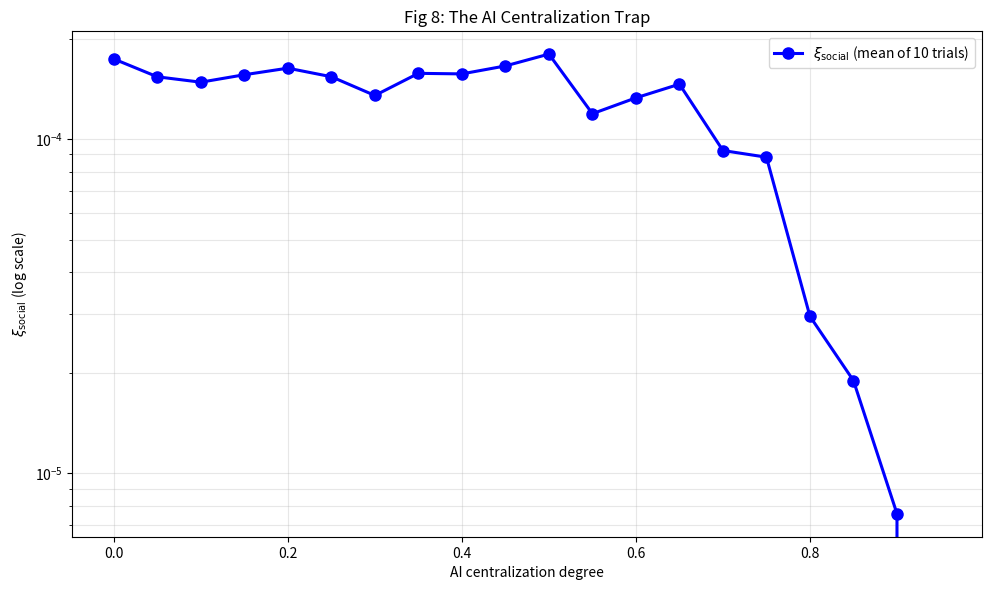

Generate this figure with matplotlib:
#!/usr/bin/env python3
"""nea_ai_centralization_trap.py - Clean mean curve."""
import numpy as np
import matplotlib
matplotlib.use('Agg')
import matplotlib.pyplot as plt


def build_social_graph(N, ai_coupling, seed=0):
    rng = np.random.default_rng(seed)
    A = np.zeros((N + 1, N + 1))
    for i in range(1, N+1):
        A[0, i] = 0.1 + 0.9 * ai_coupling
        A[i, 0] = 0.05
    p_human = 0.4 * (1.0 - ai_coupling)
    for i in range(1, N+1):
        for j in range(i+1, N+1):
            if rng.random() < p_human:
                A[i, j] = 0.5 + 0.5 * rng.random()
                A[j, i] = 0.3 + 0.3 * rng.random()
    for i in range(N+1):
        if A[i].sum() < 1e-3:
            j = (i+1) % (N+1)
            A[i, j] = A[j, i] = 0.05
    return A


def spectral_vitality(A):
    deg = np.maximum(A.sum(axis=1), 1e-3)
    L = np.eye(A.shape[0]) - A / deg[:, None]
    eigs = np.linalg.eigvals(L)
    return np.var(np.imag(eigs))


def run_ai_trap_audit():
    N = 30
    n_trials = 10
    couplings = np.linspace(0.0, 0.95, 20)

    xi_mean = []
    for c in couplings:
        vals = [spectral_vitality(build_social_graph(N, c, seed=s))
                for s in range(n_trials)]
        xi_mean.append(np.mean(vals))
    xi_mean = np.array(xi_mean)

    print(f"AI coupling 0.00 -> xi = {xi_mean[0]:.6e}")
    print(f"AI coupling 0.95 -> xi = {xi_mean[-1]:.6e}")
    print(f"Collapse ratio: {xi_mean[-1]/(xi_mean[0]+1e-30):.4f}")

    plt.figure(figsize=(10, 6), dpi=130)
    plt.semilogy(couplings, xi_mean, 'bo-', linewidth=2.2, markersize=8,
                 label=r'$\xi_{\rm social}$ (mean of 10 trials)')
    plt.xlabel('AI centralization degree')
    plt.ylabel(r'$\xi_{\rm social}$ (log scale)')
    plt.title('Fig 8: The AI Centralization Trap')
    plt.legend()
    plt.grid(True, which='both', alpha=0.3)
    plt.tight_layout()
    plt.savefig('fig_ai_trap.png', dpi=150)
    plt.close()
    print("Figure: fig_ai_trap.png")


if __name__ == "__main__":
    run_ai_trap_audit()
